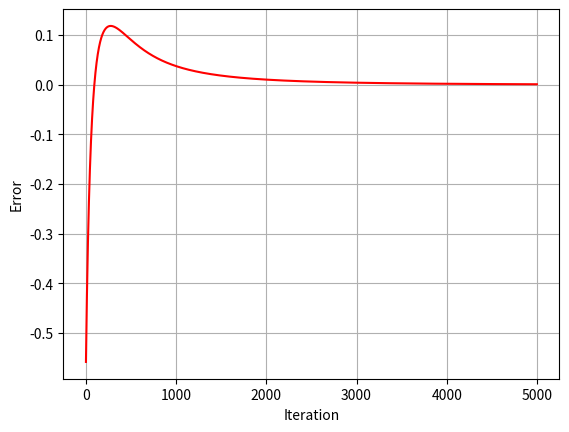

Here is the Python script that generated this plot:
#Importing Libraries
import numpy as np
import matplotlib.pyplot as plt

#Defining inputs
ip_features = np.array([[0,0],[0,1],[1,0],[1,1]])
print("Input Shape: ",ip_features.shape)
print("Input Features: ",ip_features)

#Defining target outputs
target_op = np.array([[0,1,1,1]])
target_op = target_op.reshape(4,1)
print("Target output shape: ",target_op.shape)
print("Taget Output: ",target_op)

#Assigning initial weights
weights = np.array([[0.1],[0.2]])
print("Weights Shape: ",weights.shape)
print("Weights: ",weights)

#Assigning bias and learning rate
bias = 0.3
lr = 0.05

#Sigmoid function
def sigmoid(x):
    return 1/(1+np.exp(-x))

#Derviative of Sigmoid Function
def derivative_sigmoid(x):
    return (sigmoid(x) * (1- sigmoid(x)))

#Initialising error and range for plotting
error = []
r = [i for i in range(5000)]

#Main Perceptron Logic
for epochs in range(5000):
    ip = ip_features
    in_o = np.dot(ip,weights)+bias
    out_o = sigmoid(in_o)

    err = out_o - target_op

    x = err.sum()
    error.append(x)
    print(x)

    derr_outo = err
    douto_dino = derivative_sigmoid(out_o)

    d = derr_outo * douto_dino

    ip = ip_features.T
    d_final = np.dot(ip,d)

    weights = (weights - (lr * d_final))

    for i in d:
        bias = (bias - (lr * i))

#Predicting single point values by the trainned perceptron
single_point = np.array([1,0]) 
result1 = np.dot(single_point, weights) + bias 
result2 = sigmoid(result1)
print(result2) 
single_point = np.array([1,1]) 
result1 = np.dot(single_point, weights) + bias 
result2 = sigmoid(result1)
print(result2)
single_point = np.array([0,0])
result1 = np.dot(single_point, weights) + bias 
result2 = sigmoid(result1)
print(result2)

#Visalising Error
plt.figure(dpi = 100)
plt.plot(r,error,color = 'red')
plt.grid()
plt.xlabel("Iteration")
plt.ylabel("Error")
plt.show()